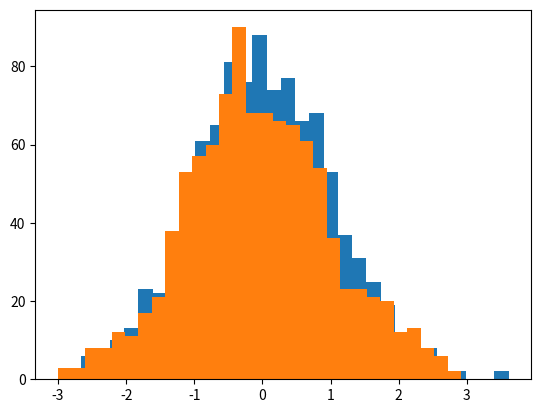

The script that saved this image:
import numpy as np
import matplotlib.pyplot as plt

def testSubPlots():
    labels = ['Контрольная\nгруппа № %i' % i for i in range(1, 6)]
    value = (12, 24, 18, 11, 6)
    position = np.arange(5)

    fig, ax = plt.subplots()

    ax.barh(position, value)

    #  Устанавливаем позиции тиков:
    ax.set_yticks(position)

    #  Устанавливаем подписи тиков
    ax.set_yticklabels(labels,
                       fontsize=15)

    fig.set_figwidth(10)
    fig.set_figheight(6)

    plt.show()

if __name__ == '__main__':
    from random import gauss
    rands = [gauss(0, 1) for x in range(1000)]
    rands = np.random.normal(0, 1, 1000)
    rands = [np.random.normal(0, 1) for x in range(1000)]
    values = {}
    for x in rands:
        if x not in values:
            values[x] = 0
        values[x] += 1
    fig, ax = plt.subplots()

    ax.hist(rands, 30)
    fig.show()

    import matplotlib.pyplot as plt

    mu, sigma = 0, 1 # mean and standard deviation

    s = np.random.normal(mu, sigma, 1000)

    count, bins, ignored = plt.hist(s, 30)

    # plt.plot(bins, 1 / (sigma * np.sqrt(2 * np.pi)) *
    #
    #          np.exp(- (bins - mu) ** 2 / (2 * sigma ** 2)),
    #
    #          linewidth=2, color='r')

    plt.show()



